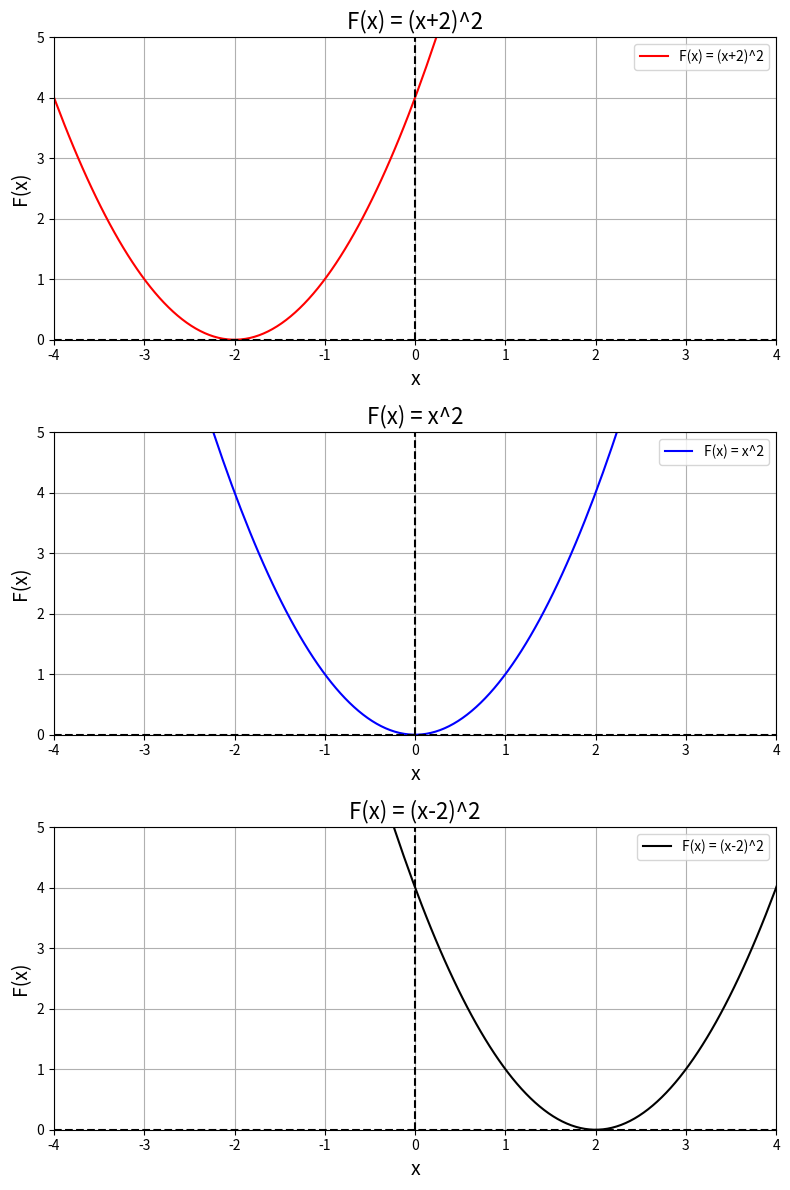

The matplotlib source for this figure:
import numpy as np
import matplotlib.pyplot as plt

def func1(x):
    return (x + 2) ** 2

def func2(x):
    return x ** 2

def func3(x):
    return (x - 2) ** 2

functions = [func1, func2, func3]
colors = ['red', 'blue', 'black']
labels = ['F(x) = (x+2)^2', 'F(x) = x^2', 'F(x) = (x-2)^2']

x_values = np.linspace(-10, 10, 400)

fig, axs = plt.subplots(3, figsize=(8, 12))

for ax, func, color, label in zip(axs, functions, colors, labels):
    y_values = [func(x) for x in x_values]
    ax.plot(x_values, y_values, color=color, label=label)
    ax.set_xlabel('x', fontsize=14)
    ax.set_ylabel('F(x)', fontsize=14)
    ax.set_title(label, fontsize=16)
    ax.grid(True)
    ax.axhline(y=0, color='k', linestyle='--')
    ax.axvline(x=0, color='k', linestyle='--')
    ax.set_xlim(-4, 4)
    ax.set_xticks(np.arange(-4, 5, 1))
    ax.set_ylim(0, 5)
    ax.legend()

plt.tight_layout()
plt.show()